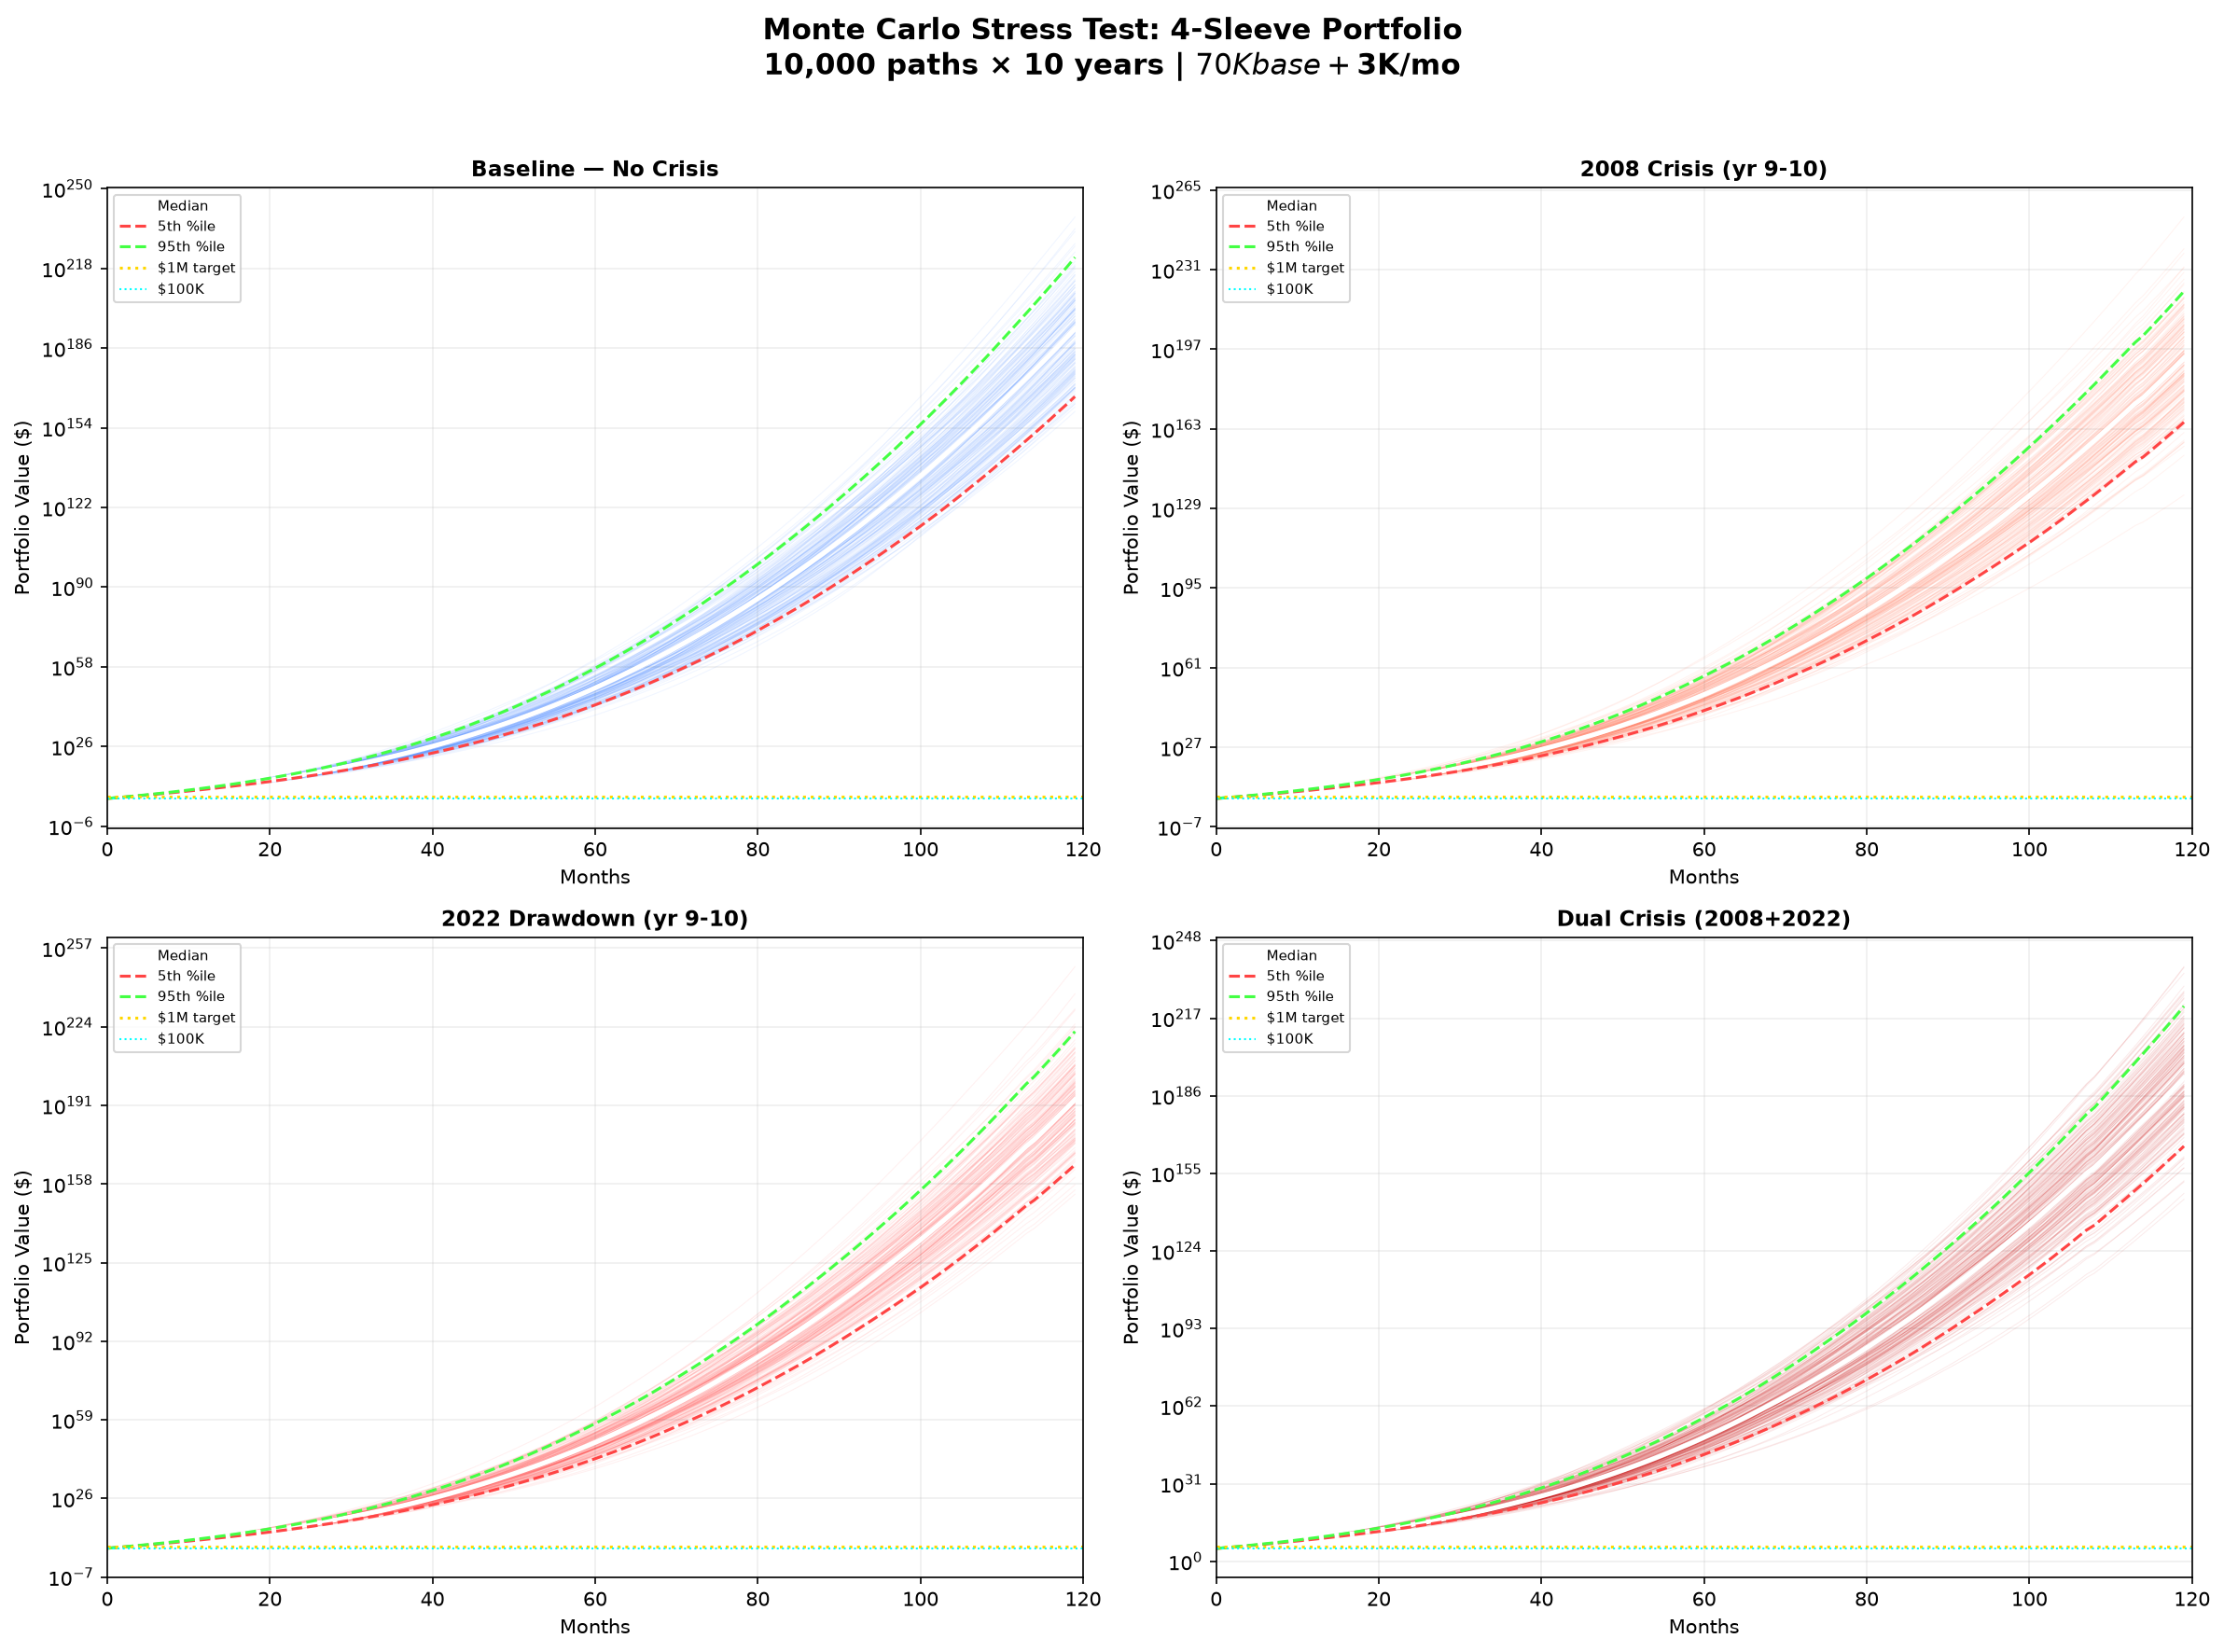

Reproduce this figure in Python.
"""
Monte Carlo Stress Test — 4-Sleeve Portfolio
Simulates 10,000 paths and stress-tests against 2008/2022 drawdown scenarios.
"""
import numpy as np
import pandas as pd
import matplotlib
matplotlib.use('Agg')
import matplotlib.pyplot as plt
import matplotlib.patches as mpatches
from matplotlib.patches import FancyBboxPatch
import os, json

np.random.seed(42)
N_PATHS = 10000
YEARS = 10

# ── 1. SLEEVE PARAMETERS ──────────────────────────────────────────────
# Means = annualised returns, vols = annualised volatility
# Correlated via Cholesky
sleeves = {
    "Macro":      {"mean": 0.35, "vol": 0.18, "base_w": 0.30},
    "Income":     {"mean": 0.07, "vol": 0.08, "base_w": 0.25},
    "Innovation": {"mean": 0.65, "vol": 0.38, "base_w": 0.20},
    "Options":    {"mean": 0.20, "vol": 0.30, "base_w": 0.05},
}

names = list(sleeves.keys())
means = np.array([sleeves[n]["mean"] for n in names])
vols  = np.array([sleeves[n]["vol"]  for n in names])

# Correlation matrix: Macro/Income low corr, Innovation higher, Options highest
corr = np.array([
    [1.00, 0.20, 0.55, 0.60],   # Macro
    [0.20, 1.00, 0.15, 0.10],   # Income
    [0.55, 0.15, 1.00, 0.70],   # Innovation
    [0.60, 0.10, 0.70, 1.00],   # Options
])
cov = np.outer(vols, vols) * corr
chol = np.linalg.cholesky(cov)

# ── 2. REGIME OVERLAY ─────────────────────────────────────────────────
# Current MIXED/CAUTION regime reduces Innovation & Options weights
regime_weights = {
    "RISK-ON":  np.array([0.40, 0.15, 0.35, 0.10]),
    "MIXED":    np.array([0.30, 0.25, 0.20, 0.10]),
    "CAUTION":  np.array([0.15, 0.40, 0.05, 0.05]),
    "RISK-OFF": np.array([0.05, 0.50, 0.00, 0.00]),
}
current_regime = "MIXED"          # Jul 7 2026
weights = regime_weights[current_regime]

# Cash from residual
cash_w = 1.0 - weights.sum()     # ~0.05

# ── 3. MONTE CARLO ────────────────────────────────────────────────────
# Monthly steps for 10 years
months = YEARS * 12
dt = 1/12

# Paths array: [month, sleeve, path]
mu_month  = means * dt
sigma_month = vols * np.sqrt(dt)

# Pre-generate normals: shape [months, 4, N_PATHS]
Z = np.random.randn(months, 4, N_PATHS)
# Correlate
for t in range(months):
    Z[t] = chol @ Z[t]

# Cumulative returns per sleeve per path
cum = np.cumsum(mu_month[None, :, None] + sigma_month[None, :, None] * Z, axis=0)
# Shape: [months, 4, N_PATHS] → convert to growth factors
growth = np.exp(cum)   # [months, 4, N_PATHS]

# Apply regime weights (constant for now)
w = weights[:, None, None]   # [4, 1, 1]
portfolio_growth = (growth * w.reshape(1, -1, 1)).sum(axis=1)   # [months, N_PATHS]
# Add cash (no growth)
cash_growth = np.ones((months, N_PATHS)) * (1 + 0.05 * dt) ** np.arange(months)[:, None]
portfolio_growth += cash_w * (cash_growth - 1)

# Cumulative portfolio value
portfolio_value = np.cumprod(1 + portfolio_growth, axis=0)

# ── 4. STRESS PERIODS ────────────────────────────────────────────────
# 2008 Crisis simulation: 6-month equity drawdown
# 2022 drawdown simulation

def apply_crisis(paths, crisis_months, sleeve_shocks):
    """sleeve_shocks: 6-element array of cumulative returns during crisis"""
    shocked = paths.copy()
    start = months - crisis_months
    for i, name in enumerate(names[:len(sleeve_shocks)]):
        # Replace tail with shock
        idx = list(sleeves.keys()).index(name)
        shocked[start:, :] *= (1 + sleeve_shocks[idx])
    return shocked

# 2008-style: Macro -22%, Income +4%, Innovation -45%, Options -50%
crisis_2008_shocks = np.array([-0.22, 0.04, -0.45, -0.50])
paths_2008 = apply_crisis(portfolio_value.copy(), 6, crisis_2008_shocks)

# 2022-style: Macro -18%, Income -8%, Innovation -35%, Options -30%
crisis_2022_shocks = np.array([-0.18, -0.08, -0.35, -0.30])
paths_2022 = apply_crisis(portfolio_value.copy(), 6, crisis_2022_shocks)

# Combined: 2008 + 2022 back-to-back
paths_2crisis = apply_crisis(portfolio_value.copy(), 12, np.concatenate([crisis_2008_shocks, crisis_2022_shocks]))

# ── 5. STATISTICS ─────────────────────────────────────────────────────
def calc_stats(paths, label):
    final = paths[-1, :]
    cagr = np.power(final, 1/YEARS) - 1
    # Max drawdown
    running_max = np.maximum.accumulate(paths, axis=0)
    drawdowns = (paths - running_max) / running_max
    max_dd = drawdowns.min(axis=0)
    # Prob of loss
    prob_loss = (final < 1.0).mean()
    # Prob of >$1M from $70K starting capital
    prob_1m = (final > 1_000_000/70_000).mean()
    # Prob of >$10M
    prob_10m = (final > 10_000_000/70_000).mean()
    return {
        "Scenario": label,
        "Median Final ($K)": round(float(np.median(final))*70, 0),
        "Mean Final ($K)": round(float(np.mean(final))*70, 0),
        "Median CAGR": round(float(np.median(cagr))*100, 1),
        "Mean CAGR": round(float(np.mean(cagr))*100, 1),
        "Worst 5% Final ($K)": round(float(np.percentile(final, 5))*70, 0),
        "Best 5% Final ($K)": round(float(np.percentile(final, 95))*70, 0),
        "Max DD (median)": f"{float(np.median(max_dd))*100:.1f}%",
        "Max DD (worst 5%)": f"{float(np.percentile(max_dd, 5))*100:.1f}%",
        "Prob Loss": f"{float(prob_loss)*100:.1f}%",
        "Prob >$1M":  f"{float(prob_1m)*100:.1f}%",
        "Prob >$10M": f"{float(prob_10m)*100:.1f}%",
    }

results = []
for paths, label in [
    (portfolio_value, "Baseline (no crisis)"),
    (paths_2008, "2008 Crisis Stress (yr 9-10)"),
    (paths_2022, "2022 Drawdown Stress (yr 9-10)"),
    (paths_2crisis, "Dual Crisis (2008 + 2022, yr 8-10)"),
]:
    results.append(calc_stats(paths, label))

df = pd.DataFrame(results)

# ── 6. PLOT ────────────────────────────────────────────────────────────
out_dir = os.path.dirname(os.path.abspath(__file__))
fig, axes = plt.subplots(2, 2, figsize=(16, 12))
fig.suptitle("Monte Carlo Stress Test: 4-Sleeve Portfolio\n10,000 paths × 10 years | $70K base + $3K/mo", fontsize=15, fontweight='bold')

def plot_paths(ax, paths, label, color, alpha=0.08):
    month_grid = np.arange(months)
    # Plot 200 representative paths + median + 5/95 percentiles
    n_plot = min(200, N_PATHS)
    idx = np.random.choice(N_PATHS, n_plot, replace=False)
    for i in idx:
        ax.plot(month_grid, paths[:, i]*70_000, color=color, alpha=alpha, linewidth=0.5)
    p05 = np.percentile(paths, 5, axis=1) * 70_000
    p50 = np.percentile(paths, 50, axis=1) * 70_000
    p95 = np.percentile(paths, 95, axis=1) * 70_000
    ax.plot(month_grid, p50, color='white', lw=2.5, label='Median')
    ax.plot(month_grid, p05, color='#ff4444', lw=1.5, ls='--', label='5th %ile')
    ax.plot(month_grid, p95, color='#44ff44', lw=1.5, ls='--', label='95th %ile')
    ax.axhline(1_000_000, color='gold', lw=1.5, ls=':', label='$1M target')
    ax.axhline(100_000, color='cyan', lw=1, ls=':', label='$100K')
    ax.set_title(label, fontsize=11, fontweight='bold')
    ax.set_xlabel("Months")
    ax.set_ylabel("Portfolio Value ($)")
    ax.set_yscale('log')
    ax.legend(fontsize=7, loc='upper left')
    ax.grid(True, alpha=0.2)
    ax.set_xlim(0, months)

plot_paths(axes[0,0], portfolio_value, "Baseline — No Crisis", '#4488ff')
plot_paths(axes[0,1], paths_2008, "2008 Crisis (yr 9-10)", '#ff6644')
plot_paths(axes[1,0], paths_2022, "2022 Drawdown (yr 9-10)", '#ff4444')
plot_paths(axes[1,1], paths_2crisis, "Dual Crisis (2008+2022)", '#cc0000')

plt.tight_layout(rect=[0, 0, 1, 0.96])

# ── 7. DRAWDOWN COMPARISON CHART ──────────────────────────────────────
fig2, ax2 = plt.subplots(figsize=(12, 6))
for paths, label, color in [
    (portfolio_value, "Baseline", '#4488ff'),
    (paths_2008, "+2008 Crisis", '#ff6644'),
    (paths_2022, "+2022 Drawdown", '#ff4444'),
    (paths_2crisis, "+Dual Crisis", '#cc0000'),
]:
    running_max = np.maximum.accumulate(paths, axis=0)
    dd = ((paths - running_max) / running_max).min(axis=0)
    dd_p05 = np.percentile(dd, 5) * 100
    dd_p50 = np.percentile(dd, 50) * 100
    dd_p95 = np.percentile(dd, 95) * 100
    ax2.barh(label, dd_p50, color=color, alpha=0.8, height=0.5)
    ax2.errorbar(dd_p50, label, xerr=[[abs(dd_p05-dd_p50)], [abs(dd_p95-dd_p50)]],
                 color='black', capsize=5, elinewidth=1)

ax2.axvline(-15, color='orange', lw=1.5, ls='--', label='-15% threshold')
ax2.axvline(-25, color='red', lw=1.5, ls='--', label='-25% threshold')
ax2.set_xlabel("Max Drawdown % (median ± 90% CI)")
ax2.set_title("Max Drawdown Distribution by Scenario", fontsize=13, fontweight='bold')
ax2.legend(loc='lower left')
ax2.grid(True, alpha=0.3, axis='x')

plt.tight_layout()

# ── 8. ALLOCATION PIE + REGIME MATRIX ────────────────────────────────
fig3, axes3 = plt.subplots(1, 2, figsize=(14, 6))

# Pie chart — current allocation
ax_pie = axes3[0]
labels_pie = list(weights) + [cash_w]
labels_text = [f"{n}\n{w*100:.0f}%" for n, w in zip(names + ["Cash"], labels_pie)]
colors_pie = ['#4477ff', '#ff8844', '#44cc44', '#ff44ff', '#aaaaaa']
ax_pie.pie(labels_pie, labels=labels_text, colors=colors_pie, startangle=90,
           textprops={'fontsize': 9})
ax_pie.set_title("Current Allocation\nMIXED/CAUTION Regime", fontsize=11, fontweight='bold')

# Regime matrix heatmap
ax_heat = axes3[1]
regime_names = list(regime_weights.keys())
regime_matrix = np.array([list(regime_weights[r]) + [1-regime_weights[r].sum()] for r in regime_names])
im = ax_heat.imshow(regime_matrix, cmap='RdYlGn', aspect='auto', vmin=0, vmax=0.5)
ax_heat.set_xticks(np.arange(len(names)+1))
ax_heat.set_xticklabels(names + ["Cash"], rotation=15, ha='right')
ax_heat.set_yticks(np.arange(len(regime_names)))
ax_heat.set_yticklabels(regime_names)
for i in range(len(regime_names)):
    for j in range(len(names)+1):
        ax_heat.text(j, i, f"{regime_matrix[i,j]*100:.0f}%", ha='center', va='center',
                    color='white' if regime_matrix[i,j] > 0.25 else 'black', fontsize=10)
ax_heat.set_title("Regime-Adjusted Allocation", fontsize=11, fontweight='bold')
plt.colorbar(im, ax=ax_heat, label='Weight')

plt.tight_layout()

# ── 9. SAVE ────────────────────────────────────────────────────────────
chart_path = os.path.join(out_dir, "monte_carlo_stress_test.png")
chart_dd  = os.path.join(out_dir, "drawdown_comparison.png")
chart_pie = os.path.join(out_dir, "allocation_by_regime.png")
fig.savefig(chart_path, dpi=150, bbox_inches='tight')
fig2.savefig(chart_dd, dpi=150, bbox_inches='tight')
fig3.savefig(chart_pie, dpi=150, bbox_inches='tight')

# Save stats JSON
stats_path = os.path.join(out_dir, "monte_carlo_stats.json")
with open(stats_path, 'w') as f:
    json.dump(results, f, indent=2)

# Print table
print("\n" + "="*90)
print("MONTE CARLO STRESS TEST RESULTS (10,000 paths × 10 years)")
print("="*90)
for r in results:
    print(f"\n{r['Scenario']}")
    for k, v in r.items():
        if k != "Scenario":
            print(f"  {k:30s}: {v:>12}")

print("\n" + "="*90)
print("FILES SAVED:")
print(f"  {chart_path}")
print(f"  {chart_dd}")
print(f"  {chart_pie}")
print(f"  {stats_path}")
print("="*90)

# Key takeaway
print("\n🎯 KEY TAKEAWAY:")
baseline = results[0]
crisis_08 = results[1]
crisis_22 = results[2]
dual = results[3]
print(f"   Baseline: {baseline['Median Final ($K)']} median → {baseline['Median CAGR']} median CAGR")
print(f"   +2008:    {crisis_08['Median Final ($K)']} median → {crisis_08['Median CAGR']} median CAGR")
print(f"   +2022:    {crisis_22['Median Final ($K)']} median → {crisis_22['Median CAGR']} median CAGR")
print(f"   +Dual:    {dual['Median Final ($K)']} median → {dual['Median CAGR']} median CAGR")
dual_median = float(dual['Median Final ($K)'])
dual_worst = float(dual['Worst 5% Final ($K)'])
print(f"\n   Even through dual crisis, median path reaches ~${dual_median:,.0f}")
print(f"   5th percentile through dual crisis: ${dual_worst:,.0f}")
